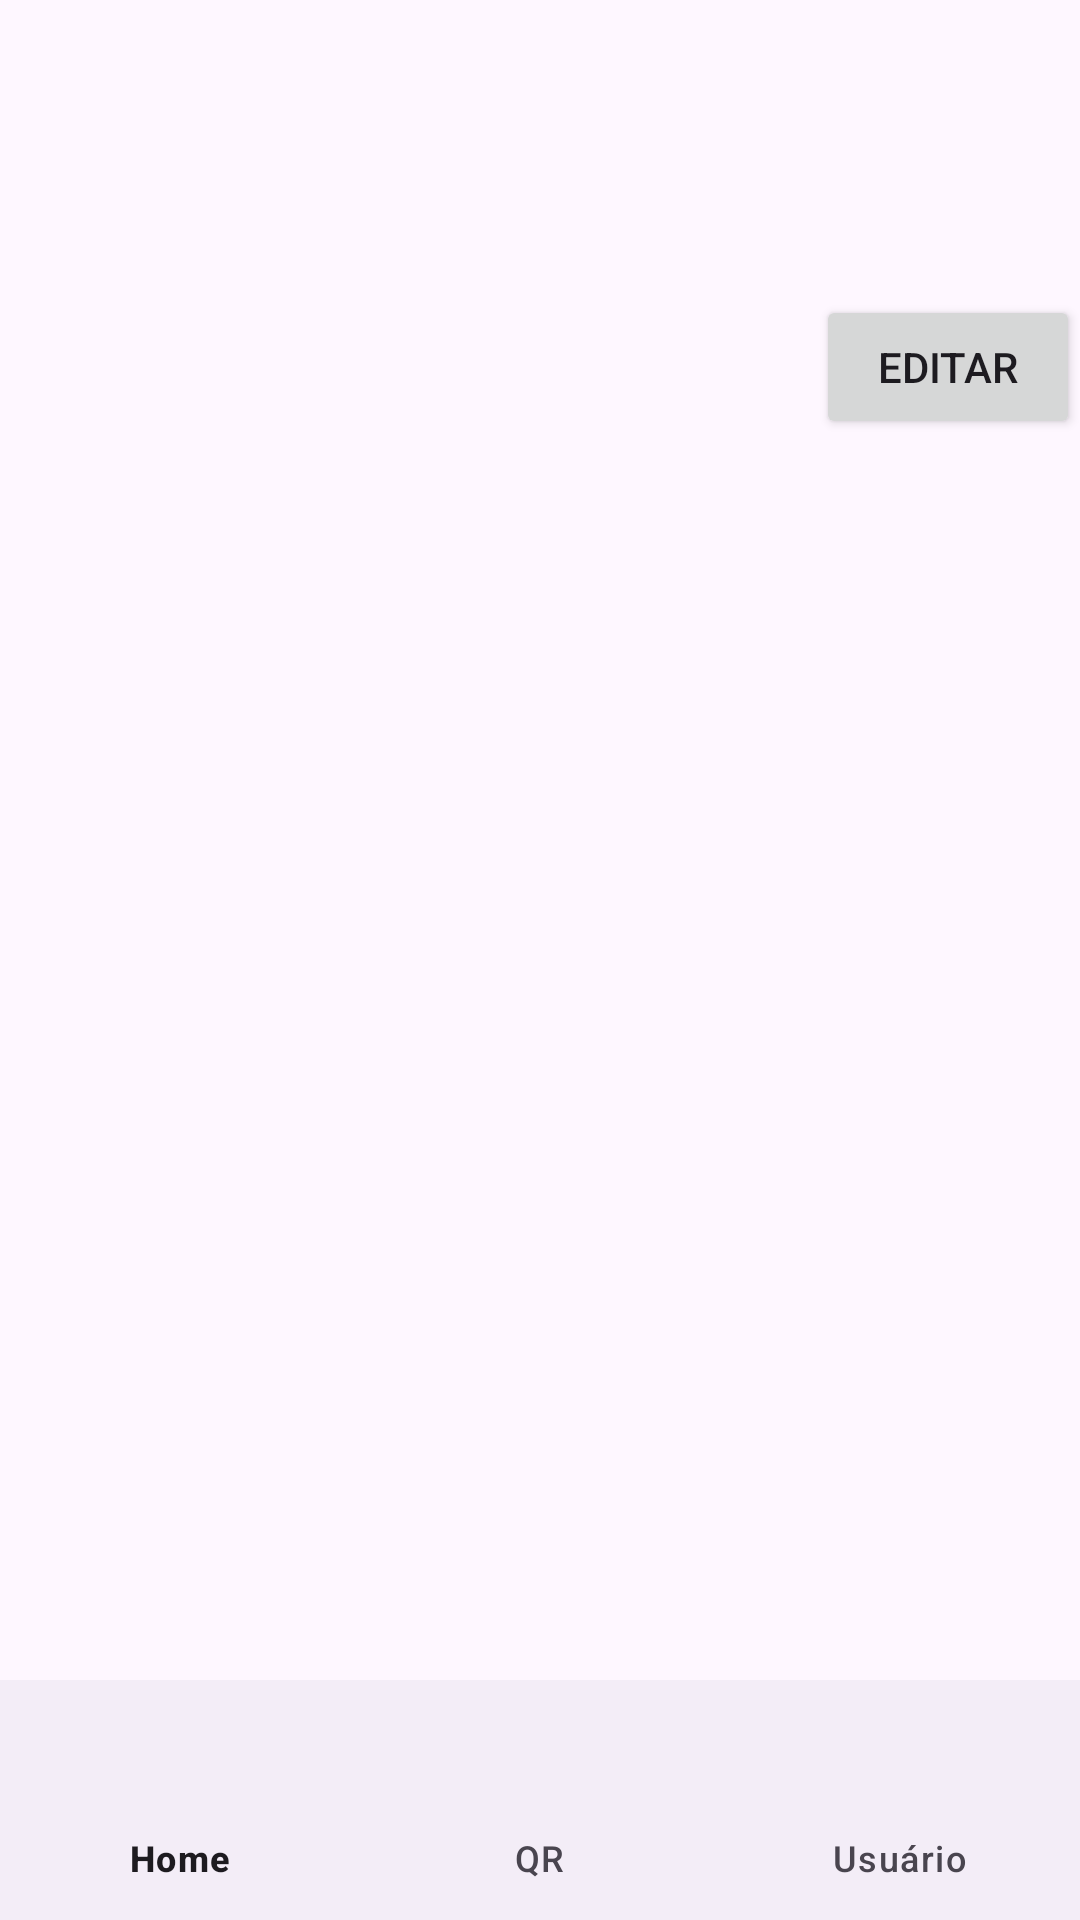

Write the Android layout XML for this screen, with the resource values it uses.
<!-- AndroidManifest.xml: application theme Theme.CentroCulturalUnifor -->
<!-- res/layout/activity_feed_obras.xml -->
<?xml version="1.0" encoding="utf-8"?>
<LinearLayout xmlns:android="http://schemas.android.com/apk/res/android"
    xmlns:tools="http://schemas.android.com/tools"
    xmlns:app="http://schemas.android.com/apk/res-auto"
    android:layout_width="match_parent"
    android:layout_height="match_parent"
    android:orientation="vertical">

    <ScrollView
        android:layout_width="match_parent"
        android:layout_height="wrap_content"
        android:layout_weight="1">

        <androidx.constraintlayout.widget.ConstraintLayout
            android:layout_width="match_parent"
            android:layout_height="wrap_content"
            tools:context=".view.FeedObras.FeedObras">

            <TextView
                android:id="@+id/autenticated_user"
                android:layout_width="match_parent"
                android:layout_height="wrap_content"
                android:layout_marginTop="50dp"
                android:padding="12dp"
                android:textSize="18sp"
                app:layout_constraintTop_toTopOf="parent"
                tools:layout_editor_absoluteX="16dp" />

            <androidx.recyclerview.widget.RecyclerView
                android:id="@+id/recyclerView"
                android:layout_width="match_parent"
                android:layout_height="wrap_content"
                app:layout_constraintStart_toStartOf="parent"
                app:layout_constraintTop_toBottomOf="@+id/btnGoToObrasManager" />


            <Button
                android:id="@+id/btnGoToObrasManager"
                android:layout_width="wrap_content"
                android:layout_height="wrap_content"
                android:text="Editar"
                app:layout_constraintEnd_toEndOf="parent"
                app:layout_constraintTop_toBottomOf="@+id/autenticated_user" />

        </androidx.constraintlayout.widget.ConstraintLayout>
    </ScrollView>

    <include
        android:id="@+id/bottom_navigation_feed"
        layout="@layout/bottom_navigation"
        android:layout_width="match_parent"
        android:layout_height="wrap_content" />
</LinearLayout>
<!-- res/layout/bottom_navigation.xml (included above) -->
<?xml version="1.0" encoding="utf-8"?>
<com.google.android.material.bottomnavigation.BottomNavigationView
    xmlns:android="http://schemas.android.com/apk/res/android"
    xmlns:app="http://schemas.android.com/apk/res-auto"
    android:id="@+id/bottom_navigation"
    android:layout_width="match_parent"
    android:layout_height="wrap_content"
    app:menu="@menu/bottom_navigation_menu"/>
<!-- resources referenced by this layout -->
<resources>
  <style name="Theme.CentroCulturalUnifor" parent="Base.Theme.CentroCulturalUnifor" />
  <style name="Base.Theme.CentroCulturalUnifor" parent="Theme.Material3.DayNight.NoActionBar">
          
          
      </style>
</resources>
